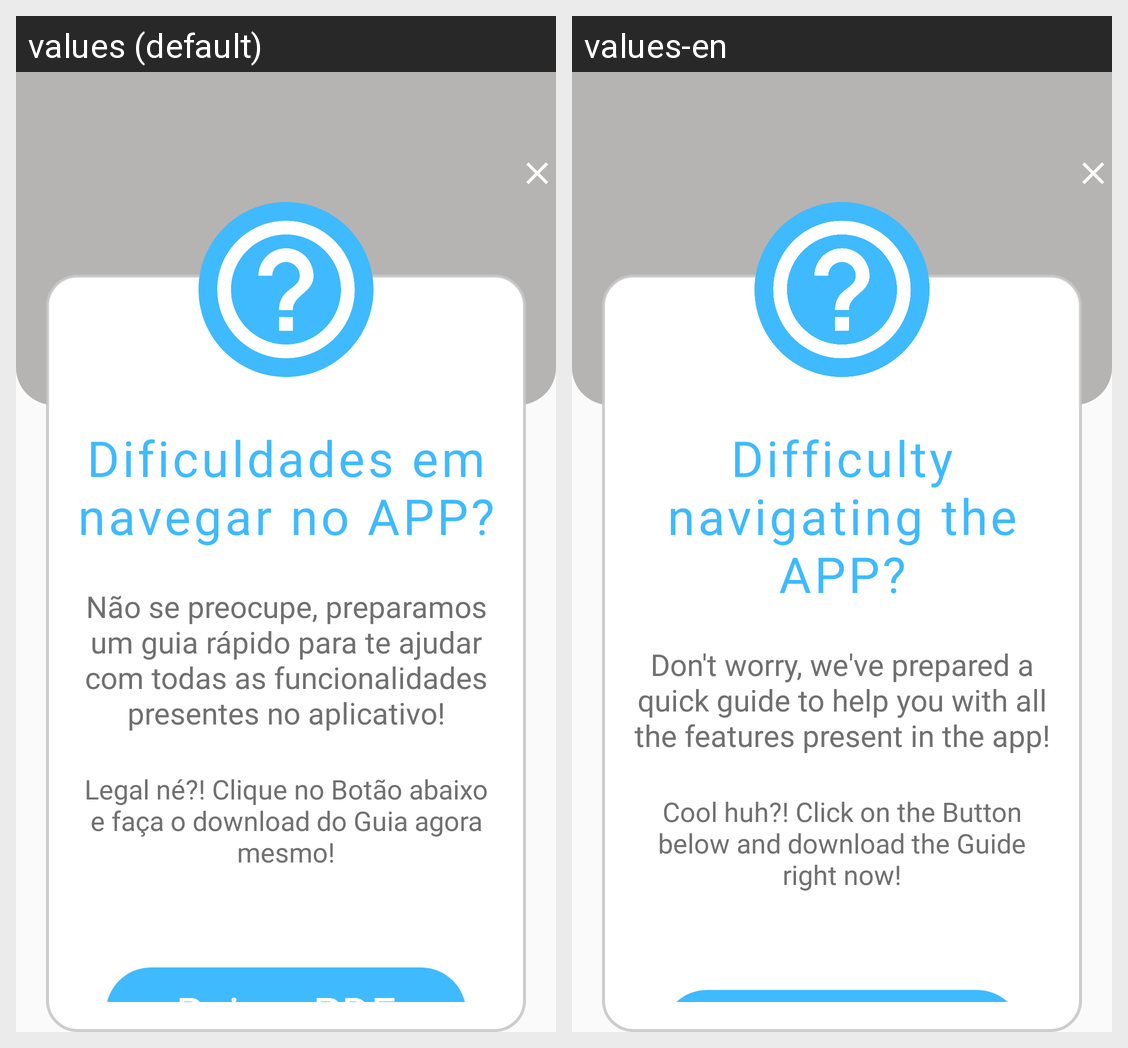

This grid shows one Android layout under two languages. Give, for every string resource on the screen, its name, the default text and each shown locale's text.
Android screen res/layout/activity_tela_ajuda.xml rendered under 2 locales, left to right: values (default), values-en. Device: Nexus 5 (rendered at 1080×1920; each locale shown at half size, 540×960, under a caption strip naming it); theme Theme.EDucate.
Strings drawn on this screen, with the default value and each locale's value (text and hints the layout hard-codes, and strings that could not be matched under every locale, appear in the picture but are not listed):

titulo_tela_ajuda
  values: Dificuldades em navegar no APP?
  values-en: Difficulty navigating the APP?

mensagem_tela_contato
  values: Não se preocupe, preparamos um guia rápido para te ajudar com todas as funcionalidades presentes no aplicativo!
  values-en: Don't worry, we've prepared a quick guide to help you with all the features present in the app!

orientacao_clicar_botao_ajuda
  values: Legal né?! Clique no Botão abaixo e faça o download do Guia agora mesmo!
  values-en: Cool huh?! Click on the Button below and download the Guide right now!

btn_baixar_pdf
  values: Baixar PDF
  values-en: Download PDF
